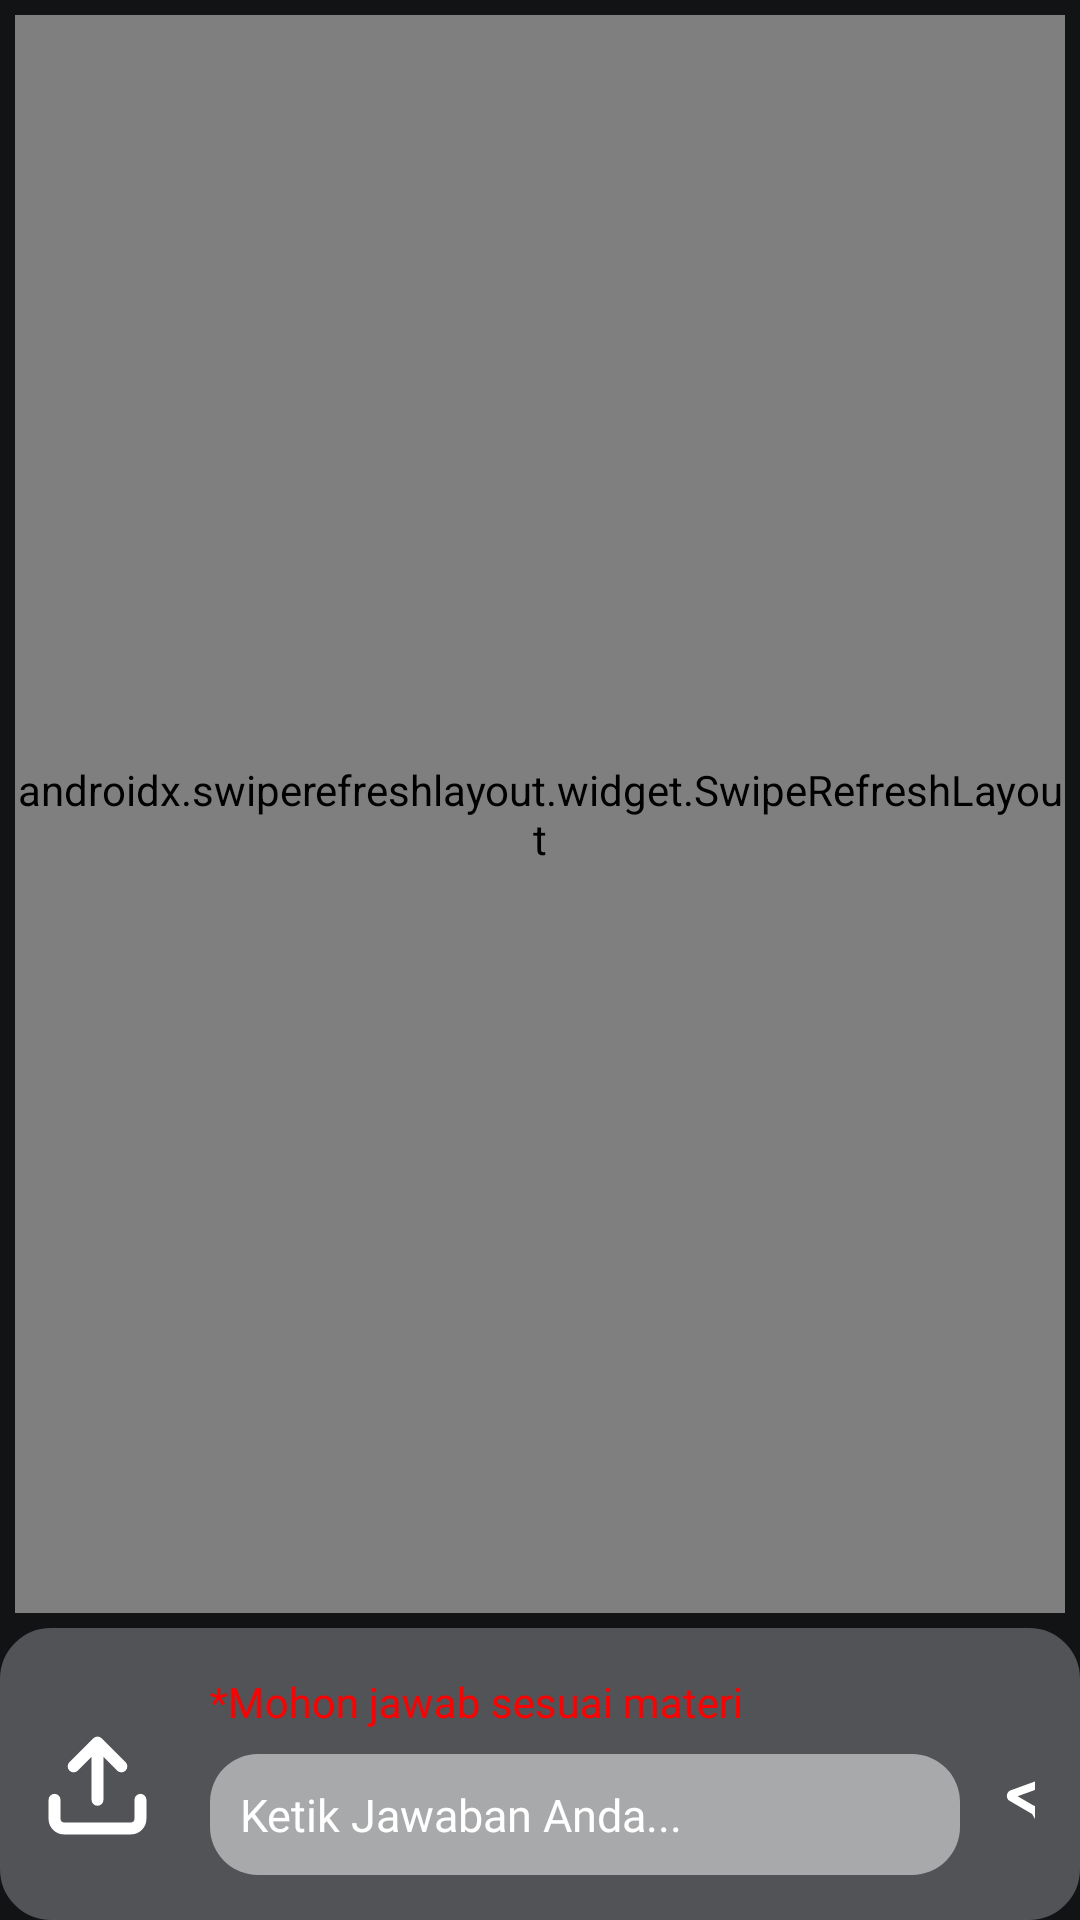

Layout XML and referenced resources for this Android screen:
<!-- AndroidManifest.xml: application theme Theme.The_sobat_gapai -->
<!-- res/layout/form_jawaban_act.xml -->
<RelativeLayout
    xmlns:android="http://schemas.android.com/apk/res/android"
    xmlns:app="http://schemas.android.com/apk/res-auto"
    android:layout_width="match_parent"
    android:layout_height="match_parent"
    android:fitsSystemWindows="true"
    android:background="@color/toolbar_dark">

    
    <include
        android:layout_margin="5dp"
        android:id="@+id/recyclerview"
        layout="@layout/main_fragment"
        android:layout_width="match_parent"
        android:layout_height="match_parent"
        android:layout_above="@+id/LL1"/>

    
    <LinearLayout
        android:id="@+id/LL_reply"
        android:layout_width="match_parent"
        android:layout_height="wrap_content"
        android:orientation="horizontal"
        android:padding="8dp"
        android:gravity="center"
        android:visibility="gone"
        android:background="@drawable/rounded_rectangle"
        android:layout_above="@id/LL1"
        android:backgroundTint="#707070">
        <TextView
            android:id="@+id/subject_reply"
            android:layout_width="wrap_content"
            android:layout_height="wrap_content"
            android:textColor="@color/white"
            android:fontFamily="@font/montserrat_semibold"
            android:layout_weight="1"
            android:text="Username"/>

        <ImageView
            android:id="@+id/cancel_reply"
            android:src="@drawable/ic_cancel"
            android:layout_width="30dp"
            android:layout_height="30dp"
            app:tint="#FF8383"/>
    </LinearLayout>
    <LinearLayout
        android:id="@+id/LL1"
        android:layout_width="match_parent"
        android:layout_height="wrap_content"
        android:layout_alignParentBottom="true"
        android:orientation="horizontal"
        android:padding="15dp"
        android:background="@drawable/rounded_rectangle"
        android:backgroundTint="#515356">

        <ImageView
            android:id="@+id/upload_img"
            android:layout_width="35dp"
            android:layout_height="35dp"
            android:layout_marginEnd="20dp"
            android:layout_marginTop="20dp"
            android:src="@drawable/ic_upload"
            app:tint="@color/white" />

        <LinearLayout
            android:layout_width="match_parent"
            android:layout_height="wrap_content"
            android:orientation="vertical">

            
            <ImageView
                android:id="@+id/uploaded_image"
                android:layout_width="100dp"
                android:layout_height="100dp"
                android:layout_marginTop="10dp"
                android:layout_marginBottom="10dp"
                android:visibility="gone"
                android:src="@drawable/tugas"/>

            <TextView
                android:layout_width="wrap_content"
                android:layout_height="wrap_content"
                android:text="*Mohon jawab sesuai materi"
                android:textColor="#FF0000"
                android:fontFamily="@font/montserrat_semibold" />

            <LinearLayout
                android:layout_width="wrap_content"
                android:orientation="horizontal"
                android:layout_height="wrap_content">

                <EditText
                    android:id="@+id/deskripsi"
                    android:layout_width="250dp"
                    android:layout_height="wrap_content"
                    android:layout_marginTop="8dp"
                    android:padding="10dp"
                    android:hint="Ketik Jawaban Anda..."
                    android:textColor="@color/white"
                    android:inputType="textMultiLine"
                    android:textSize="15sp"
                    android:textColorHint="@color/white"
                    android:background="@drawable/rounded_corner"
                    android:backgroundTint="#80FFFFFF"
                    android:layout_marginEnd="8dp"
                    android:fontFamily="@font/montserrat_light" />

                <ImageView
                    android:id="@+id/send"
                    android:layout_width="40dp"
                    android:layout_height="wrap_content"
                    android:layout_gravity="center"
                    android:src="@drawable/send" />
            </LinearLayout>
        </LinearLayout>
    </LinearLayout>
</RelativeLayout>
<!-- res/layout/main_fragment.xml (included above) -->
<RelativeLayout xmlns:android="http://schemas.android.com/apk/res/android"
    android:layout_width="match_parent"
    android:layout_height="match_parent"
    xmlns:app="http://schemas.android.com/apk/res-auto">

    
    <TextView
        android:id="@+id/tv_no_notifications"
        android:layout_width="match_parent"
        android:layout_height="wrap_content"
        android:text="Tidak ada notifikasi"
        android:fontFamily="@font/montserrat_semibold"
        android:textSize="18sp"
        android:gravity="center"
        android:textColor="@color/white"
        android:visibility="gone"
        android:layout_centerInParent="true"
        android:layout_margin="16dp" />

    <androidx.swiperefreshlayout.widget.SwipeRefreshLayout
        android:id="@+id/refresh"
        android:layout_width="match_parent"
        android:layout_height="match_parent">
    <androidx.recyclerview.widget.RecyclerView
        android:id="@+id/recyclerview"
        android:layout_width="match_parent"
        android:layout_height="wrap_content"
        android:layout_below="@id/tv_no_notifications" />
    </androidx.swiperefreshlayout.widget.SwipeRefreshLayout>
    <TextView
        android:id="@+id/noResultsTextView"
        android:layout_width="match_parent"
        android:layout_height="wrap_content"
        android:padding="16dp"
        android:gravity="center"
        android:fontFamily="@font/montserrat_bold"
        android:text="Pencarian tidak ditemukan"
        android:textColor="#FF0000"
        android:textSize="18sp"
        android:visibility="gone" />

    <com.github.ybq.android.spinkit.SpinKitView
        xmlns:app="http://schemas.android.com/apk/res-auto"
        android:id="@+id/spinner"
        style="@style/SpinKitView.Large.Circle"
        android:layout_width="wrap_content"
        android:layout_height="wrap_content"
        android:layout_centerInParent="true"
        android:visibility="gone"
        android:layout_gravity="center"
        app:SpinKit_Color="@color/black" />

</RelativeLayout>
<!-- resources referenced by this layout -->
<resources>
  <color name="black">#FF000000</color>
  <color name="toolbar_dark">#121315</color>
  <color name="white">#FFFFFFFF</color>
  <!-- drawable ic_cancel (drawable) -->
  <vector xmlns:android="http://schemas.android.com/apk/res/android"
      android:width="32dp"
      android:height="32dp"
      android:viewportWidth="24"
      android:viewportHeight="24">
    <path
        android:pathData="m12,13.4l2.9,2.9q0.275,0.275 0.7,0.275t0.7,-0.275t0.275,-0.7t-0.275,-0.7L13.4,12l2.9,-2.9q0.275,-0.275 0.275,-0.7t-0.275,-0.7t-0.7,-0.275t-0.7,0.275L12,10.6L9.1,7.7q-0.275,-0.275 -0.7,-0.275t-0.7,0.275t-0.275,0.7t0.275,0.7l2.9,2.9l-2.9,2.9q-0.275,0.275 -0.275,0.7t0.275,0.7t0.7,0.275t0.7,-0.275zM12,22q-2.075,0 -3.9,-0.788t-3.175,-2.137T2.788,15.9T2,12t0.788,-3.9t2.137,-3.175T8.1,2.788T12,2t3.9,0.788t3.175,2.137T21.213,8.1T22,12t-0.788,3.9t-2.137,3.175t-3.175,2.138T12,22"
        android:fillColor="#757575"/>
  </vector>
  <!-- drawable ic_upload (drawable) -->
  <vector xmlns:android="http://schemas.android.com/apk/res/android"
      android:width="22dp"
      android:height="22dp"
      android:viewportWidth="22"
      android:viewportHeight="22">
    <path
        android:pathData="M20,14V18C20,18.53 19.789,19.039 19.414,19.414C19.039,19.789 18.53,20 18,20H4C3.47,20 2.961,19.789 2.586,19.414C2.211,19.039 2,18.53 2,18V14M16,7L11,2M11,2L6,7M11,2V14"
        android:strokeLineJoin="round"
        android:strokeWidth="2.5"
        android:fillColor="#00000000"
        android:strokeColor="#757575"
        android:strokeLineCap="round"/>
  </vector>
  <!-- drawable rounded_corner (drawable) -->
  <?xml version="1.0" encoding="utf-8"?>
  <shape xmlns:android="http://schemas.android.com/apk/res/android" android:shape="rectangle">
      <solid android:color="#262627" />
      <corners android:radius="16dp" />
      <padding
          android:left="8dp"
          android:top="8dp"
          android:right="8dp"
          android:bottom="8dp" />
  </shape>
  <!-- drawable rounded_rectangle (drawable) -->
  <?xml version="1.0" encoding="utf-8"?>
  <shape xmlns:android="http://schemas.android.com/apk/res/android"
      android:shape="rectangle">
  
      
      <solid android:color="@color/white" />
  
      
      <corners android:radius="16dp" />
  
      
      <stroke
          android:width="2dp"/>
  
  </shape>
  <!-- drawable send (drawable) -->
  <vector xmlns:android="http://schemas.android.com/apk/res/android"
      android:width="32dp"
      android:height="32dp"
      android:viewportWidth="24"
      android:viewportHeight="24">
    <path
        android:pathData="M17.991,6.01L5.399,10.563l4.195,2.428l3.699,-3.7a1,1 0,0 1,1.414 1.415l-3.7,3.7l2.43,4.194L17.99,6.01ZM18.314,3.766c1.195,-0.433 2.353,0.725 1.92,1.92l-5.282,14.605c-0.434,1.198 -2.07,1.344 -2.709,0.241l-3.217,-5.558l-5.558,-3.217c-1.103,-0.639 -0.957,-2.275 0.241,-2.709z"
        android:fillColor="#ffffff"
        android:fillType="evenOdd"/>
  </vector>
  <!-- drawable tugas: jpg bitmap (drawable, 137015 bytes) -->
  <style name="Theme.The_sobat_gapai" parent="Base.Theme.The_sobat_gapai" />
  <style name="Base.Theme.The_sobat_gapai" parent="Theme.AppCompat.DayNight.NoActionBar">
          
          
      </style>
</resources>
